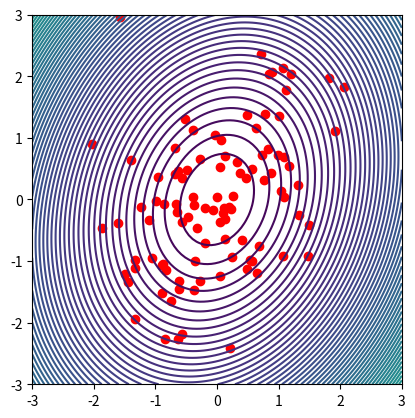

This chart was generated by the following Python code: (Note: this script raises an exception after producing the figure.)
# ------------------
# モジュールインポート
# ------------------
import numpy as np
import matplotlib.pyplot as plt
 

# ------------------
# 定数パラメータ設定
# ------------------
N = 100
OUT_FILE = "../out/contour.png"

# ------------------
#  メイン処理
# ------------------
def main():
	# 乱数生成
	x = np.random.randn(100, 2)
	x[:,1] = 0.4*x[:,0]+x[:,1]

	# 平均と共分散行列の逆行列
	mu = np.mean(x, axis=0)
	s2 = np.cov(x.T)
	s2_inv = np.linalg.inv(s2)

	# メッシュグリッド生成
	x_axis = np.linspace(-3, 3, N)
	y_axis = np.linspace(-3, 3, N)
	X, Y = np.meshgrid(x_axis, y_axis)
	Z = s2_inv[0, 0]*X**2+s2_inv[0,1]*X*Y+s2_inv[1, 1]*Y**2
	
	# プロット 
	plt.xlim(-3, 3)
	plt.ylim(-3, 3)
	plt.contour(X, Y, Z, levels=[0.5*x for x in range(100)])
	plt.scatter(x[:,0], x[:,1], color='r')
	plt.gca().set_aspect('equal')
	plt.savefig(OUT_FILE, transparent=False, bbox_inches='tight', pad_inches=0)


if __name__ == '__main__':
	main()